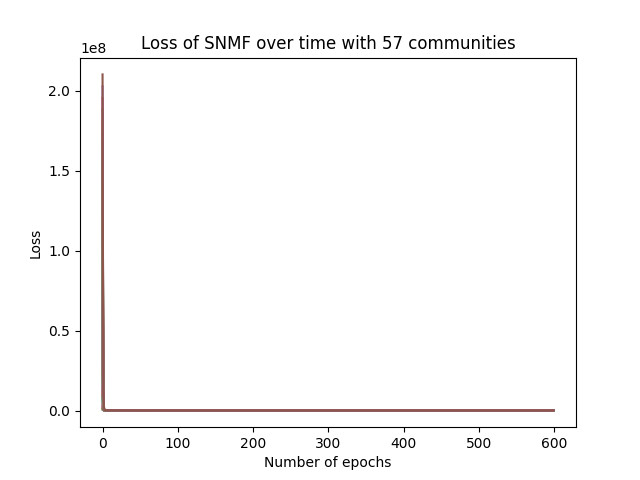

Data behind this chart, as committed beside it:
epoch, loss
0, 210165110
1, 13218234
2, 967867
3, 216623
4, 172058
5, 165659
6, 159112
7, 155289
8, 152380
9, 149384
10, 145196
11, 138783
12, 128166
13, 118194
14, 112665
15, 108391
16, 104215
17, 101535
18, 99684
19, 97977
20, 96515
21, 95169
22, 93966
23, 92978
24, 92090
25, 91272
26, 90510
27, 89785
28, 89061
29, 88387
30, 87829
31, 87352
32, 86933
33, 86561
34, 86229
35, 85932
36, 85667
37, 85428
38, 85214
39, 85019
40, 84840
41, 84677
42, 84525
43, 84384
44, 84253
45, 84130
46, 84013
47, 83904
48, 83799
49, 83700
50, 83605
51, 83512
52, 83419
53, 83326
54, 83230
55, 83126
56, 83000
57, 82841
58, 82678
59, 82535
... 540 more rows
